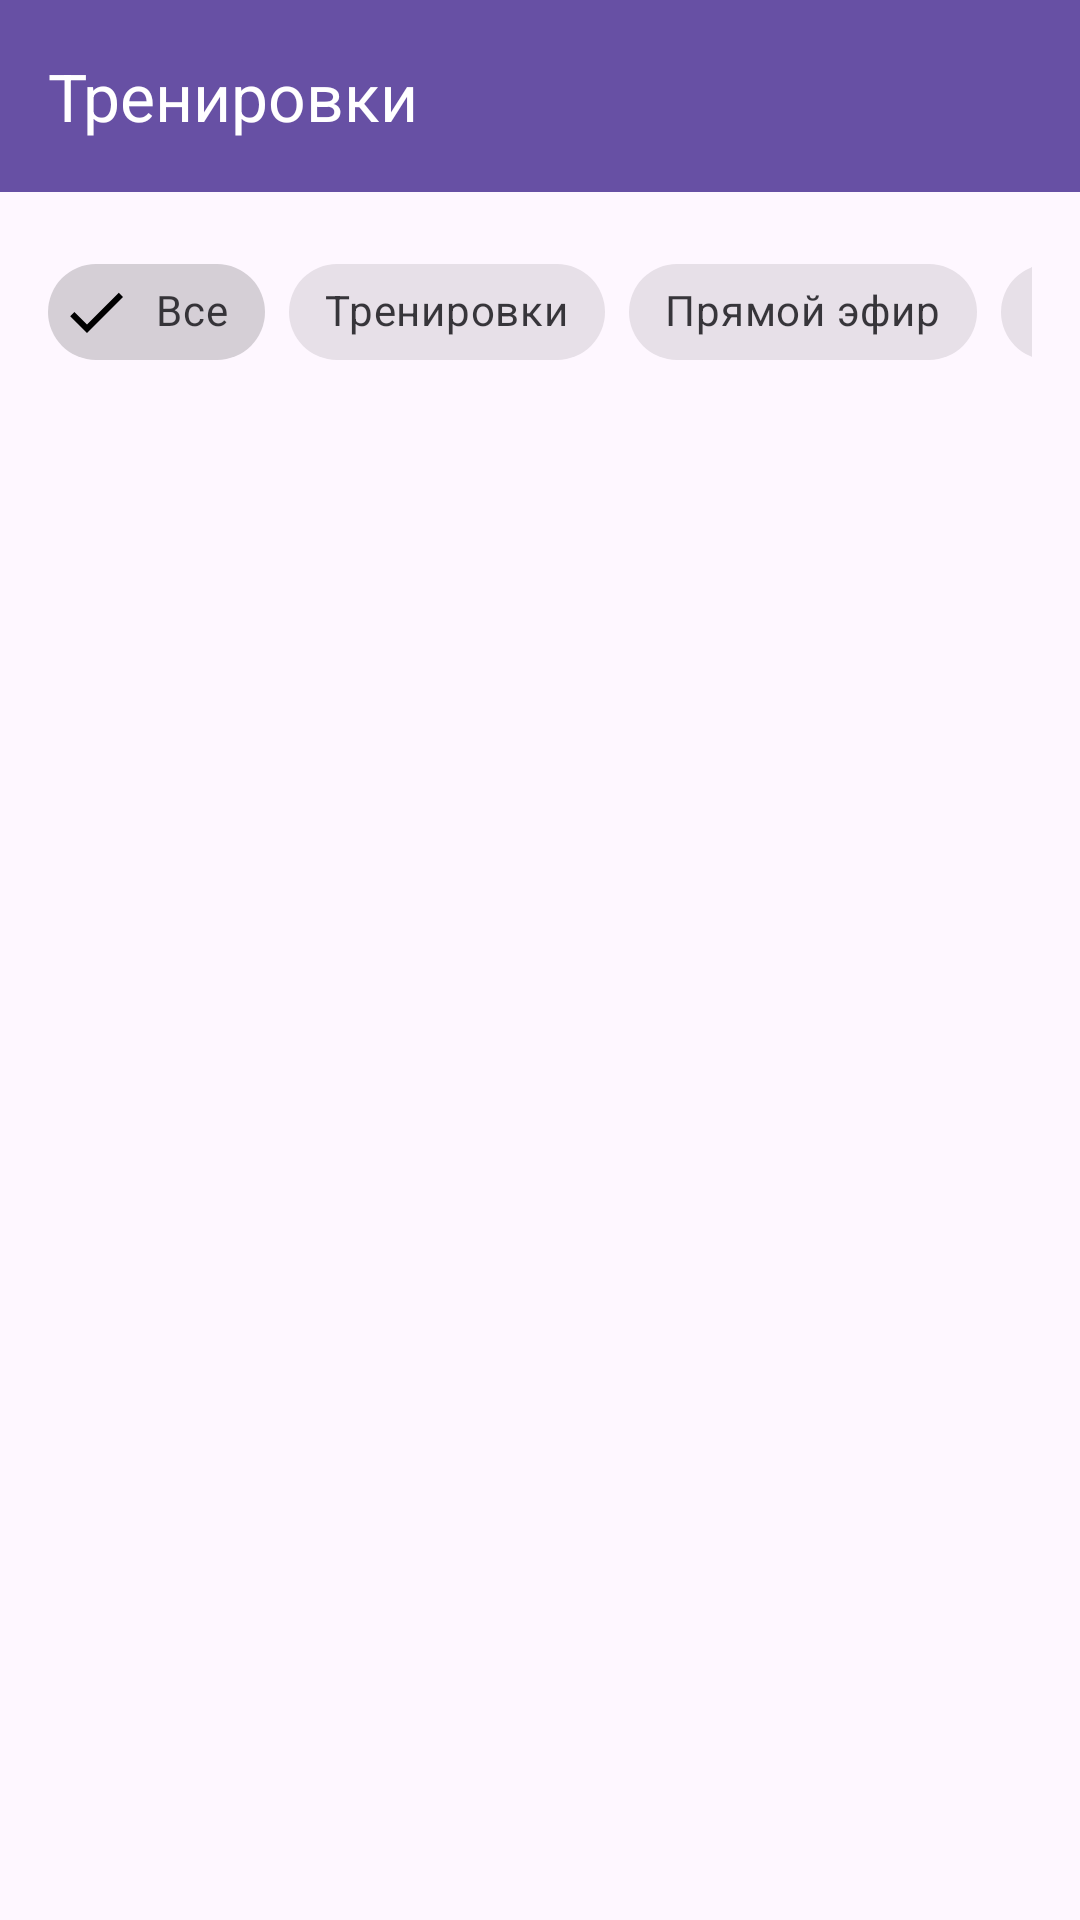

Write the Android layout XML for this screen, with the resource values it uses.
<!-- AndroidManifest.xml: application theme Theme.Testapp_kolsanovafit -->
<!-- res/layout/fragment_workout_list.xml -->
<?xml version="1.0" encoding="utf-8"?>
<androidx.constraintlayout.widget.ConstraintLayout xmlns:android="http://schemas.android.com/apk/res/android"
    xmlns:app="http://schemas.android.com/apk/res-auto"
    android:layout_height="match_parent"
    android:layout_width="match_parent"
    xmlns:tools="http://schemas.android.com/tools">

    <androidx.appcompat.widget.Toolbar
        android:id="@+id/toolbar"
        android:layout_width="0dp"
        android:layout_height="?attr/actionBarSize"
        android:background="?attr/colorPrimary"
        app:title="Тренировки"
        app:titleTextColor="@android:color/white"
        app:layout_constraintTop_toTopOf="parent"
        app:layout_constraintStart_toStartOf="parent"
        app:layout_constraintEnd_toEndOf="parent" />
    
    <HorizontalScrollView
        android:id="@+id/chipScrollView"
        android:layout_width="0dp"
        android:layout_height="wrap_content"
        android:padding="16dp"
        android:scrollbars="none"
        app:layout_constraintTop_toBottomOf="@id/toolbar"
        app:layout_constraintStart_toStartOf="parent"
        app:layout_constraintEnd_toEndOf="parent">
        
        <com.google.android.material.chip.ChipGroup
            android:id="@+id/chipGroupFilters"
            android:layout_width="wrap_content"
            android:layout_height="wrap_content"
            app:singleSelection="true">

            <com.google.android.material.chip.Chip
                android:id="@+id/chipAll"
                style="@style/Widget.MaterialComponents.Chip.Filter"
                android:layout_width="wrap_content"
                android:layout_height="wrap_content"
                android:text="Все"
                android:checked="true" />

            <com.google.android.material.chip.Chip
                android:id="@+id/chipTraining"
                style="@style/Widget.MaterialComponents.Chip.Filter"
                android:layout_width="wrap_content"
                android:layout_height="wrap_content"
                android:text="Тренировки" />

            <com.google.android.material.chip.Chip
                android:id="@+id/chipLive"
                style="@style/Widget.MaterialComponents.Chip.Filter"
                android:layout_width="wrap_content"
                android:layout_height="wrap_content"
                android:text="Прямой эфир" />

            <com.google.android.material.chip.Chip
                android:id="@+id/chipComplex"
                style="@style/Widget.MaterialComponents.Chip.Filter"
                android:layout_width="wrap_content"
                android:layout_height="wrap_content"
                android:text="Комплексы" />

        </com.google.android.material.chip.ChipGroup>
        
    </HorizontalScrollView>

    <androidx.recyclerview.widget.RecyclerView
        android:id="@+id/recyclerViewWorkouts"
        android:layout_width="0dp"
        android:layout_height="0dp"
        android:padding="16dp"
        android:clipToPadding="true"
        tools:listitem="@layout/item_workout"
        app:layoutManager="androidx.recyclerview.widget.LinearLayoutManager"
        app:layout_constraintTop_toBottomOf="@id/chipScrollView"
        app:layout_constraintStart_toStartOf="parent"
        app:layout_constraintEnd_toEndOf="parent"
        app:layout_constraintBottom_toBottomOf="parent" />

    <ProgressBar
        android:id="@+id/progressBar"
        android:layout_width="wrap_content"
        android:layout_height="wrap_content"
        android:visibility="gone"
        app:layout_constraintTop_toTopOf="@id/recyclerViewWorkouts"
        app:layout_constraintBottom_toBottomOf="@id/recyclerViewWorkouts"
        app:layout_constraintStart_toStartOf="parent"
        app:layout_constraintEnd_toEndOf="parent" />

    <LinearLayout
        android:id="@+id/emptyState"
        android:layout_width="wrap_content"
        android:layout_height="wrap_content"
        android:orientation="vertical"
        android:gravity="center"
        android:visibility="gone"
        app:layout_constraintTop_toTopOf="@id/recyclerViewWorkouts"
        app:layout_constraintBottom_toBottomOf="@id/recyclerViewWorkouts"
        app:layout_constraintStart_toStartOf="parent"
        app:layout_constraintEnd_toEndOf="parent">

        <TextView
            android:id="@+id/emptyMessage"
            android:layout_width="wrap_content"
            android:layout_height="wrap_content"
            android:text="Тренировки не найдены"
            android:textSize="16sp"
            android:textColor="@android:color/darker_gray" />
        
        <Button
            android:id="@+id/retryButton"
            android:layout_width="wrap_content"
            android:layout_height="wrap_content"
            android:layout_marginTop="16dp"
            android:text="Повторить"
            android:visibility="gone" />

    </LinearLayout>

</androidx.constraintlayout.widget.ConstraintLayout>
<!-- res/layout/item_workout.xml (included above) -->
<?xml version="1.0" encoding="utf-8"?>

<com.google.android.material.card.MaterialCardView xmlns:android="http://schemas.android.com/apk/res/android"
    android:layout_width="match_parent"
    android:layout_height="wrap_content"
    xmlns:app="http://schemas.android.com/apk/res-auto"
    android:layout_margin="8dp"
    app:cardCornerRadius="8dp"
    app:cardElevation="4dp"
    android:clickable="true"
    android:focusable="true"
    android:foreground="?android:attr/selectableItemBackground">

    <androidx.constraintlayout.widget.ConstraintLayout
        android:layout_width="match_parent"
        android:layout_height="wrap_content"
        android:padding="16dp">

        <TextView
            android:id="@+id/textViewTitle"
            android:layout_width="0dp"
            android:layout_height="wrap_content"
            android:text="Утренняя пробежка"
            android:textSize="18.sp"
            android:textStyle="bold"
            android:textColor="@color/titleTextColor"
            android:maxLines="1"
            android:ellipsize="end"
            app:layout_constraintTop_toTopOf="parent"
            app:layout_constraintStart_toStartOf="parent" />

        <TextView
            android:id="@+id/textViewWorkoutType"
            android:layout_width="wrap_content"
            android:layout_height="wrap_content"
            android:text="Тренировка"
            android:textStyle="bold"
            android:textSize="15.sp"
            android:drawableStart="@drawable/icon_workout"
            app:layout_constraintTop_toBottomOf="@id/textViewTitle"
            app:layout_constraintStart_toStartOf="parent" />

        <TextView
            android:id="@+id/textViewDescription"
            android:layout_width="wrap_content"
            android:layout_height="wrap_content"
            android:text="Тут какое-то описание"
            android:textColor="@color/descriptionTextColor"
            app:layout_constraintTop_toBottomOf="@id/textViewWorkoutType"
            app:layout_constraintStart_toStartOf="parent" />

        <TextView
            android:id="@+id/textViewDuration"
            android:layout_width="wrap_content"
            android:layout_height="wrap_content"
            android:background="@drawable/duration_background"
            android:text="45 минут"
            android:textStyle=""
            android:paddingVertical="4dp"
            android:drawableStart="@drawable/icon_duration"
            android:drawablePadding="2dp"
            android:paddingHorizontal="10dp"
            android:textColor="@color/white"
            app:layout_constraintEnd_toEndOf="parent"
            app:layout_constraintTop_toTopOf="@id/textViewTitle"/>

    </androidx.constraintlayout.widget.ConstraintLayout>
    
</com.google.android.material.card.MaterialCardView>
<!-- resources referenced by this layout -->
<resources>
  <color name="descriptionTextColor">#FF727272</color>
  <color name="titleTextColor">#FF262626</color>
  <color name="white">#FFFFFFFF</color>
  <!-- drawable duration_background (drawable) -->
  <?xml version="1.0" encoding="utf-8"?>
  
  <shape xmlns:android="http://schemas.android.com/apk/res/android"
      android:shape="rectangle">
  
      <solid android:color="#FF45AA99"/>
      <corners android:radius="18dp"/>
  </shape>
  <!-- drawable icon_duration (drawable) -->
  <vector xmlns:android="http://schemas.android.com/apk/res/android"
      android:width="16dp"
      android:height="16dp"
      android:viewportWidth="960"
      android:viewportHeight="960">
    <path
        android:pathData="M360,120v-80h240v80L360,120ZM440,560h80v-240h-80v240ZM480,880q-74,0 -139.5,-28.5T226,774q-49,-49 -77.5,-114.5T120,520q0,-74 28.5,-139.5T226,266q49,-49 114.5,-77.5T480,160q62,0 119,20t107,58l56,-56 56,56 -56,56q38,50 58,107t20,119q0,74 -28.5,139.5T734,774q-49,49 -114.5,77.5T480,880ZM480,800q116,0 198,-82t82,-198q0,-116 -82,-198t-198,-82q-116,0 -198,82t-82,198q0,116 82,198t198,82ZM480,520Z"
        android:fillColor="#e3e3e3"/>
  </vector>
  <!-- drawable icon_workout (drawable) -->
  <vector xmlns:android="http://schemas.android.com/apk/res/android"
      android:width="16dp"
      android:height="16dp"
      android:viewportWidth="960"
      android:viewportHeight="960">
    <path
        android:pathData="m536,876 l-56,-56 142,-142 -340,-340 -142,142 -56,-56 56,-58 -56,-56 84,-84 -56,-58 56,-56 58,56 84,-84 56,56 58,-56 56,56 -142,142 340,340 142,-142 56,56 -56,58 56,56 -84,84 56,58 -56,56 -58,-56 -84,84 -56,-56 -58,56Z"
        android:fillColor="#e3e3e3"/>
  </vector>
  <style name="Theme.Testapp_kolsanovafit" parent="Base.Theme.Testapp_kolsanovafit" />
  <style name="Base.Theme.Testapp_kolsanovafit" parent="Theme.Material3.DayNight.NoActionBar">
          
          
      </style>
</resources>
